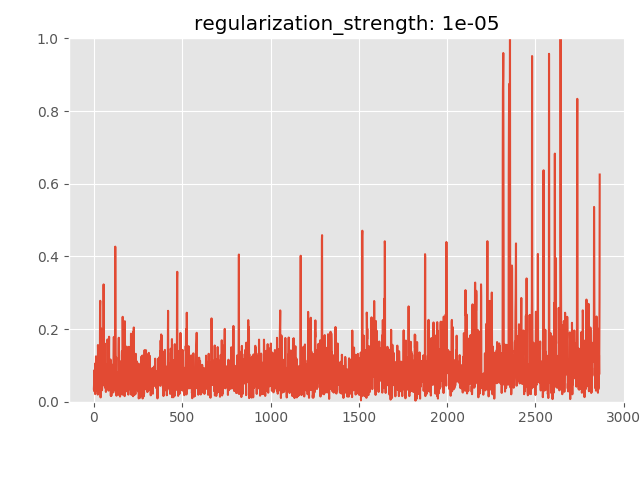

The file beside this chart, header and first rows:
anomaly_score, is_anomaly
0.03599, 0
0.05006, 0
0.06056, 0
0.02878, 0
0.08689, 0
0.04377, 0
0.08943, 0
0.02126, 0
0.1054, 0
0.02989, 0
0.05727, 0
0.08758, 0
0.125, 0
0.1029, 0
0.083, 0
0.08443, 0
0.03658, 0
0.1229, 0
0.08807, 0
0.107, 0
0.02953, 0
0.08896, 0
0.0198, 0
0.1561, 0
0.1348, 0
0.0854, 0
0.0885, 0
0.04104, 0
0.04374, 0
0.05495, 0
0.02678, 0
0.1085, 0
0.1039, 0
0.07869, 0
0.11, 0
0.2633, 0
0.2778, 0
0.03427, 0
0.01196, 0
0.09953, 0
0.05351, 0
0.1589, 0
0.2015, 0
0.07466, 0
0.04682, 0
0.05453, 0
0.03173, 0
0.03838, 0
0.1451, 0
0.1068, 0
0.1067, 0
0.08981, 0
0.07302, 0
0.1019, 0
0.1207, 0
0.3229, 0
0.09411, 0
0.05614, 0
0.05994, 0
0.04426, 0
... 2,805 more rows
